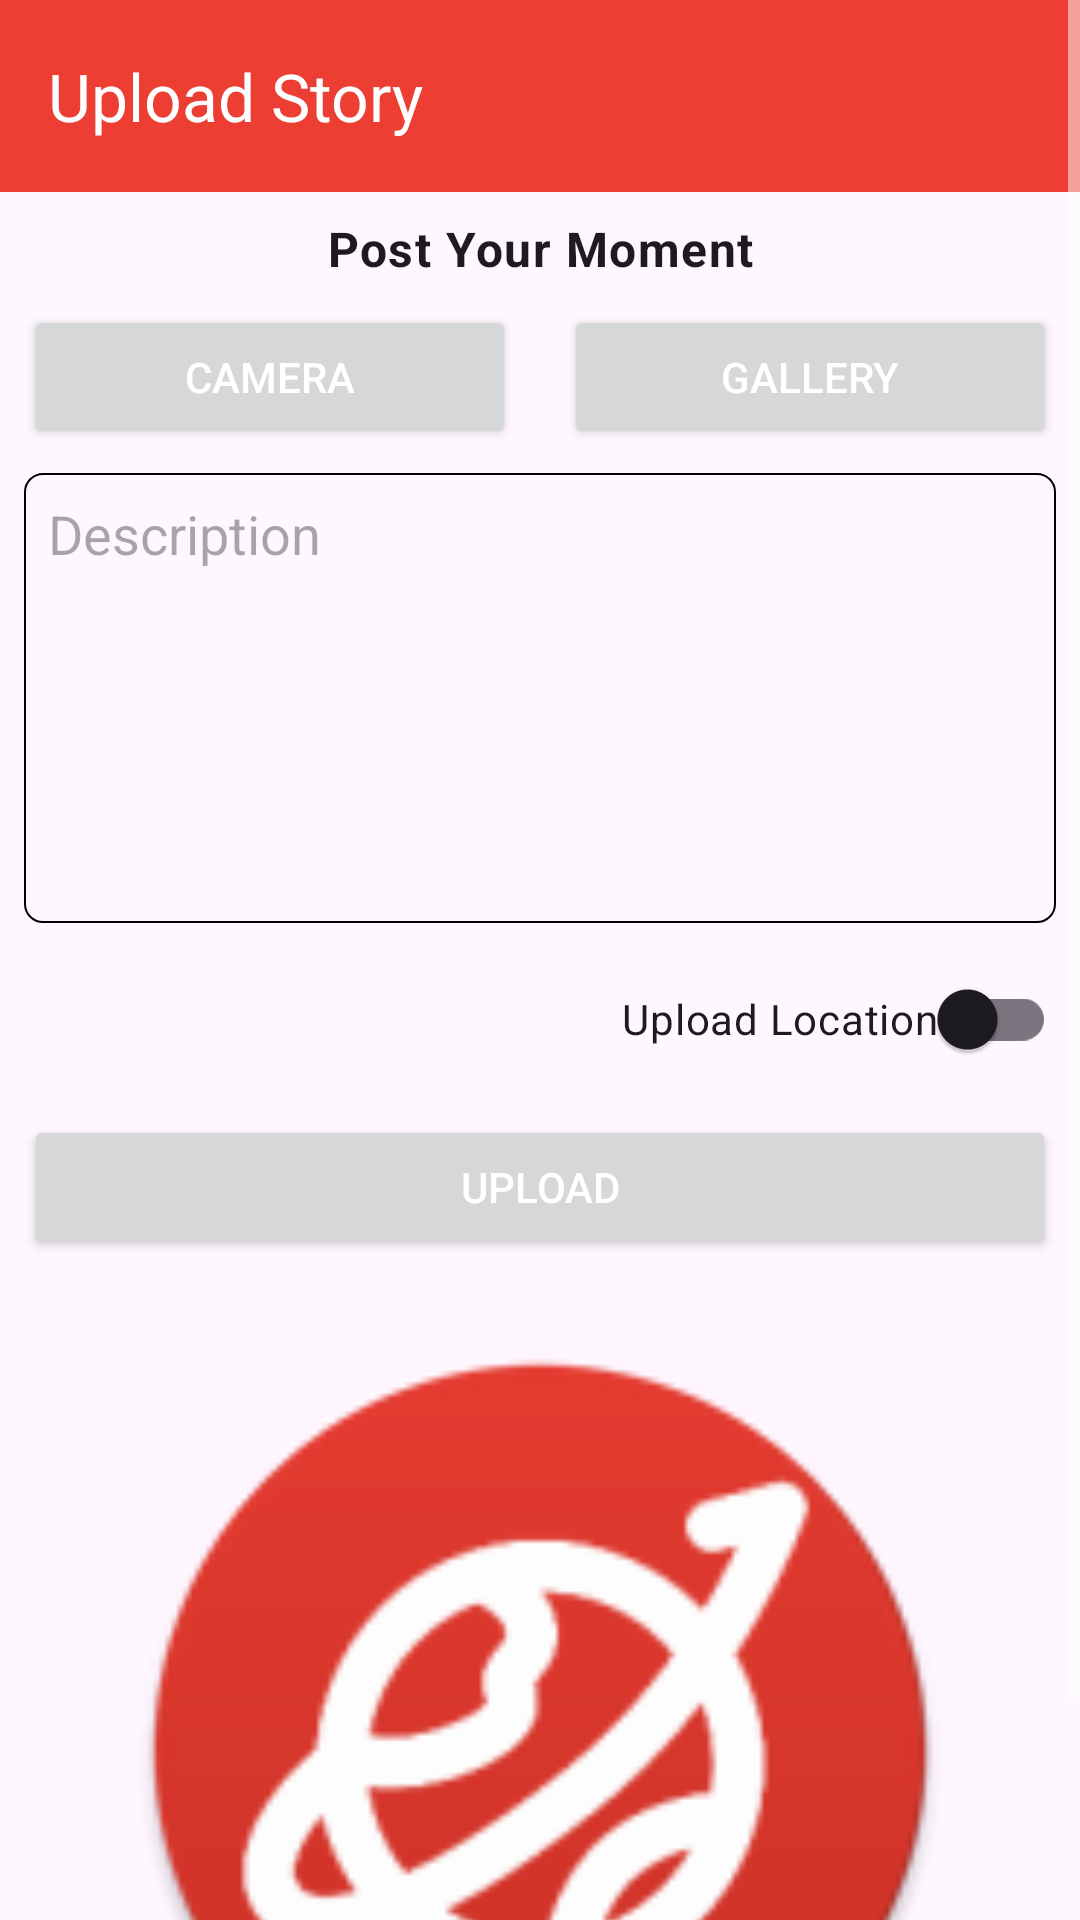

This screen was rendered from an Android layout file. Write that file and the resources it references.
<!-- AndroidManifest.xml: application theme Theme.DicodingTales -->
<!-- res/layout/activity_upload.xml -->
<?xml version="1.0" encoding="utf-8"?>
<androidx.constraintlayout.widget.ConstraintLayout xmlns:android="http://schemas.android.com/apk/res/android"
    xmlns:app="http://schemas.android.com/apk/res-auto"
    xmlns:tools="http://schemas.android.com/tools"
    android:id="@+id/main"
    android:layout_width="match_parent"
    android:layout_height="match_parent"
    tools:context=".ui.upload.UploadActivity">

    <ScrollView
        android:layout_width="match_parent"
        android:layout_height="match_parent"
        android:fillViewport="true"
        app:layout_constraintBottom_toBottomOf="parent"
        app:layout_constraintTop_toTopOf="parent">

        <androidx.constraintlayout.widget.ConstraintLayout
            android:layout_width="match_parent"
            android:layout_height="wrap_content">

            <androidx.appcompat.widget.Toolbar
                android:id="@+id/toolbar"
                android:layout_width="0dp"
                android:layout_height="wrap_content"
                android:background="?android:attr/colorPrimary"
                android:theme="?attr/actionBarTheme"
                app:layout_constraintEnd_toEndOf="parent"
                app:layout_constraintStart_toStartOf="parent"
                app:layout_constraintTop_toTopOf="parent"
                app:subtitleTextColor="@color/white"
                app:theme="@style/ToolbarThemeWhite"
                app:title="@string/upload_title"
                app:titleTextColor="?attr/colorOnPrimary" />

            <TextView
                android:id="@+id/desc_detail"
                android:layout_width="0dp"
                android:layout_height="wrap_content"
                android:layout_margin="8dp"
                android:layout_marginTop="16dp"
                android:gravity="center"
                android:text="@string/upload_title_big"
                android:textAppearance="?attr/textAppearanceBody1"
                android:textStyle="bold"
                app:layout_constraintEnd_toEndOf="parent"
                app:layout_constraintStart_toStartOf="parent"
                app:layout_constraintTop_toBottomOf="@id/toolbar" />

            <Button
                android:id="@+id/btn_camera"
                android:layout_width="0dp"
                android:layout_height="wrap_content"
                android:layout_margin="8dp"
                android:text="@string/camera"
                android:textColor="?attr/colorOnPrimary"
                app:layout_constraintEnd_toStartOf="@+id/btn_gallery"
                app:layout_constraintStart_toStartOf="parent"
                app:layout_constraintTop_toBottomOf="@id/desc_detail" />

            <Button
                android:id="@+id/btn_gallery"
                android:layout_width="0dp"
                android:layout_height="wrap_content"
                android:layout_margin="8dp"
                android:text="@string/gallery"
                android:textColor="?attr/colorOnPrimary"
                app:layout_constraintEnd_toEndOf="parent"
                app:layout_constraintStart_toEndOf="@+id/btn_camera"
                app:layout_constraintTop_toBottomOf="@id/desc_detail" />

            <EditText
                android:id="@+id/ed_add_description"
                android:layout_width="0dp"
                android:layout_height="wrap_content"
                android:layout_margin="8dp"
                android:autofillHints=""
                android:background="@drawable/edit_text_description"
                android:gravity="top"
                android:hint="@string/description"
                android:inputType="textMultiLine"
                android:padding="8dp"
                app:layout_constraintEnd_toEndOf="parent"
                app:layout_constraintHeight_min="150dp"
                app:layout_constraintStart_toStartOf="parent"
                app:layout_constraintTop_toBottomOf="@id/btn_camera" />

            <Button
                android:id="@+id/button_add"
                android:layout_width="0dp"
                android:layout_height="wrap_content"
                android:layout_margin="8dp"
                android:text="@string/upload"
                android:textColor="?attr/colorOnPrimary"
                app:layout_constraintEnd_toEndOf="parent"
                app:layout_constraintStart_toStartOf="parent"
                app:layout_constraintTop_toBottomOf="@id/switch_upload_location" />

            <androidx.appcompat.widget.SwitchCompat
                android:id="@+id/switch_upload_location"
                android:layout_width="0dp"
                android:layout_height="wrap_content"
                android:layout_margin="8dp"
                android:gravity="center_vertical|end"
                android:text="@string/upload_location"
                app:layout_constraintEnd_toEndOf="parent"
                app:layout_constraintStart_toStartOf="parent"
                app:layout_constraintTop_toBottomOf="@id/ed_add_description" />

            <ProgressBar
                android:id="@+id/progress_bar"
                android:layout_width="wrap_content"
                android:layout_height="wrap_content"
                android:visibility="gone"
                app:layout_constraintBottom_toBottomOf="parent"
                app:layout_constraintEnd_toEndOf="parent"
                app:layout_constraintStart_toStartOf="parent"
                app:layout_constraintTop_toTopOf="parent" />

            <ImageView
                android:id="@+id/img_preview"
                android:layout_width="0dp"
                android:layout_height="280dp"
                android:layout_margin="24dp"
                android:contentDescription="@string/image_story"
                android:src="@mipmap/ic_launcher_round"
                app:layout_constraintEnd_toEndOf="parent"
                app:layout_constraintStart_toStartOf="parent"
                app:layout_constraintTop_toBottomOf="@id/button_add" />
        </androidx.constraintlayout.widget.ConstraintLayout>
    </ScrollView>
</androidx.constraintlayout.widget.ConstraintLayout>
<!-- resources referenced by this layout -->
<resources>
  <color name="white">#FFFFFFFF</color>
  <!-- drawable edit_text_description (drawable) -->
  <?xml version="1.0" encoding="utf-8"?>
  <shape xmlns:android="http://schemas.android.com/apk/res/android"
      android:shape="rectangle">
  
      <corners android:radius="6dp" />
      <stroke
          android:width="0.8dp"
          android:color="@color/black" />
  </shape>
  <!-- mipmap ic_launcher_round: webp bitmap (mipmap-hdpi, 4122 bytes) -->
  <string name="camera">Camera</string>
  <string name="description">Description</string>
  <string name="gallery">Gallery</string>
  <string name="image_story">Image Story</string>
  <string name="upload">Upload</string>
  <string name="upload_location">Upload Location    </string>
  <string name="upload_title">Upload Story</string>
  <string name="upload_title_big">Post Your Moment</string>
  <style name="ToolbarThemeWhite" parent="@style/ThemeOverlay.AppCompat.ActionBar">
          <item name="colorControlNormal">@color/white</item>
      </style>
  <style name="Theme.DicodingTales" parent="Base.Theme.DicodingTales">
          <item name="android:navigationBarColor">@android:color/transparent</item>
          <item name="android:statusBarColor">@android:color/transparent</item>
          <item name="android:windowLightStatusBar">?attr/isLightTheme</item>
      </style>
  <color name="black">#FF000000</color>
  <style name="Base.Theme.DicodingTales" parent="Theme.Material3.DayNight.NoActionBar">
          <item name="colorPrimary">@color/red</item>
          <item name="colorOnPrimary">@color/white</item>
          <item name="android:textColorSecondary">@color/white</item>
      </style>
  <color name="red">#EC3E33</color>
</resources>
